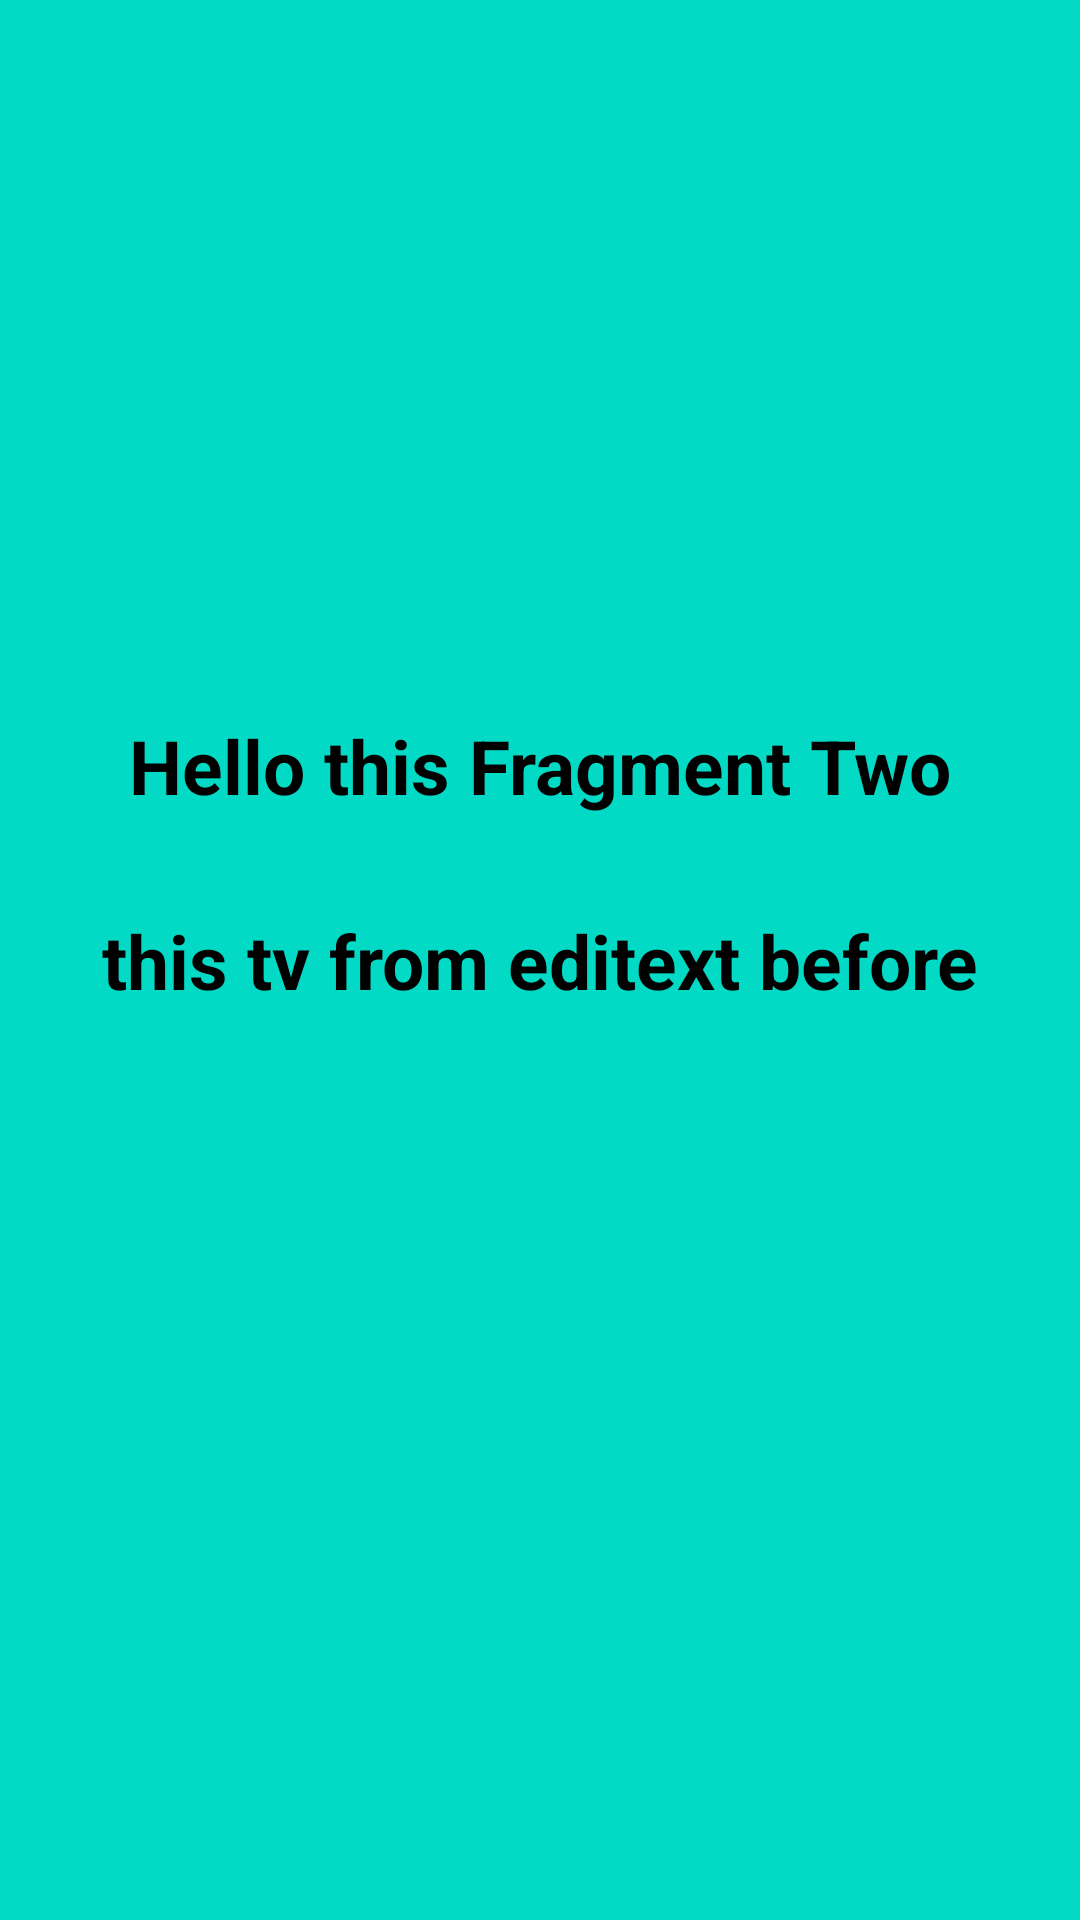

This screen was rendered from an Android layout file. Write that file and the resources it references.
<!-- AndroidManifest.xml: application theme Theme.Chapter5binartask -->
<!-- res/layout/fragment_two.xml -->
<?xml version="1.0" encoding="utf-8"?>
<androidx.constraintlayout.widget.ConstraintLayout xmlns:android="http://schemas.android.com/apk/res/android"
    xmlns:app="http://schemas.android.com/apk/res-auto"
    xmlns:tools="http://schemas.android.com/tools"
    android:layout_width="match_parent"
    android:layout_height="match_parent"
    android:background="@color/teal_200"
    tools:context=".fragment.FragmentTwo">

    <ImageView
        android:src="@drawable/ic_baseline_home_"
        android:id="@+id/iv_fragmenttwo"
        android:layout_width="350dp"
        android:layout_height="250dp"
        android:layout_marginBottom="77dp"
        app:layout_constraintBottom_toTopOf="@+id/tv_fragmenttwo"
        app:layout_constraintEnd_toEndOf="parent"
        app:layout_constraintStart_toStartOf="parent"
        app:layout_constraintTop_toTopOf="parent" />

    <TextView
        android:id="@+id/tv_fragmenttwo_hello"
        android:layout_width="wrap_content"
        android:layout_height="wrap_content"
        android:text="Hello this Fragment Two"
        android:textColor="@color/black"
        android:textSize="25sp"
        android:textStyle="bold"
        app:layout_constraintEnd_toEndOf="parent"
        app:layout_constraintStart_toStartOf="parent"
        app:layout_constraintTop_toBottomOf="@+id/iv_fragmenttwo" />

    <TextView
        android:text="this tv from editext before"
        android:id="@+id/tv_fragmenttwo"
        android:layout_width="wrap_content"
        android:layout_height="wrap_content"
        android:textColor="@color/black"
        android:textSize="25sp"
        android:textStyle="bold"
        app:layout_constraintBottom_toBottomOf="parent"
        app:layout_constraintEnd_toEndOf="parent"
        app:layout_constraintStart_toStartOf="parent"
        app:layout_constraintTop_toTopOf="parent" />



</androidx.constraintlayout.widget.ConstraintLayout>
<!-- resources referenced by this layout -->
<resources>
  <style name="Theme.Chapter5binartask" parent="Theme.MaterialComponents.DayNight.DarkActionBar">
          
          <item name="colorPrimary">@color/purple_500</item>
          <item name="colorPrimaryVariant">@color/purple_700</item>
          <item name="colorOnPrimary">@color/white</item>
          
          <item name="colorSecondary">@color/teal_200</item>
          <item name="colorSecondaryVariant">@color/teal_700</item>
          <item name="colorOnSecondary">@color/black</item>
          
          <item name="android:statusBarColor" tools:targetApi="l">?attr/colorPrimaryVariant</item>
          
      </style>
  <!-- not gathered from this repository: default colours our renderer supplied (Android Studio template values) -->
  <color name="purple_500">#FF6200EE</color>
  <color name="purple_700">#FF3700B3</color>
  <color name="teal_200">#FF03DAC5</color>
  <color name="teal_700">#FF018786</color>
  <color name="black">#FF000000</color>
  <color name="white">#FFFFFFFF</color>
</resources>
